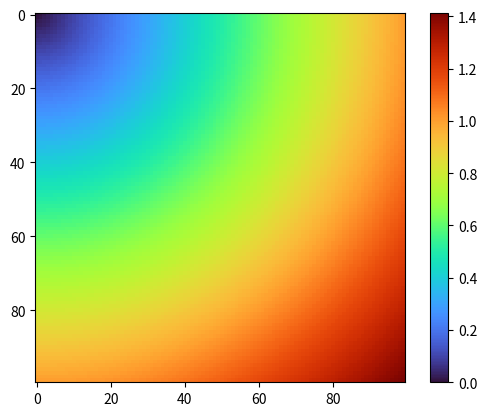
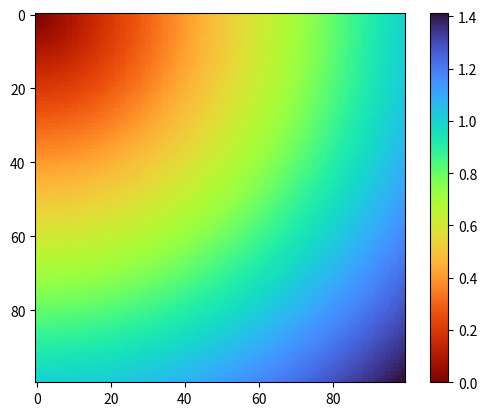

Python code for these plots, in order:
# -*- coding: utf-8 -*-
"""
Created on 2019-08-22 09:37:36
@author: fmiorell
"""

#  This script registers the "turbo" colormap to matplotlib, and the reversed version as "turbo_r"
#  Reference:  https://ai.googleblog.com/2019/08/turbo-improved-rainbow-colormap-for.html

import numpy as np
import matplotlib.pyplot as plt

turbo_colormap_data = np.array(
                       [[0.18995,0.07176,0.23217],
                       [0.19483,0.08339,0.26149],
                       [0.19956,0.09498,0.29024],
                       [0.20415,0.10652,0.31844],
                       [0.20860,0.11802,0.34607],
                       [0.21291,0.12947,0.37314],
                       [0.21708,0.14087,0.39964],
                       [0.22111,0.15223,0.42558],
                       [0.22500,0.16354,0.45096],
                       [0.22875,0.17481,0.47578],
                       [0.23236,0.18603,0.50004],
                       [0.23582,0.19720,0.52373],
                       [0.23915,0.20833,0.54686],
                       [0.24234,0.21941,0.56942],
                       [0.24539,0.23044,0.59142],
                       [0.24830,0.24143,0.61286],
                       [0.25107,0.25237,0.63374],
                       [0.25369,0.26327,0.65406],
                       [0.25618,0.27412,0.67381],
                       [0.25853,0.28492,0.69300],
                       [0.26074,0.29568,0.71162],
                       [0.26280,0.30639,0.72968],
                       [0.26473,0.31706,0.74718],
                       [0.26652,0.32768,0.76412],
                       [0.26816,0.33825,0.78050],
                       [0.26967,0.34878,0.79631],
                       [0.27103,0.35926,0.81156],
                       [0.27226,0.36970,0.82624],
                       [0.27334,0.38008,0.84037],
                       [0.27429,0.39043,0.85393],
                       [0.27509,0.40072,0.86692],
                       [0.27576,0.41097,0.87936],
                       [0.27628,0.42118,0.89123],
                       [0.27667,0.43134,0.90254],
                       [0.27691,0.44145,0.91328],
                       [0.27701,0.45152,0.92347],
                       [0.27698,0.46153,0.93309],
                       [0.27680,0.47151,0.94214],
                       [0.27648,0.48144,0.95064],
                       [0.27603,0.49132,0.95857],
                       [0.27543,0.50115,0.96594],
                       [0.27469,0.51094,0.97275],
                       [0.27381,0.52069,0.97899],
                       [0.27273,0.53040,0.98461],
                       [0.27106,0.54015,0.98930],
                       [0.26878,0.54995,0.99303],
                       [0.26592,0.55979,0.99583],
                       [0.26252,0.56967,0.99773],
                       [0.25862,0.57958,0.99876],
                       [0.25425,0.58950,0.99896],
                       [0.24946,0.59943,0.99835],
                       [0.24427,0.60937,0.99697],
                       [0.23874,0.61931,0.99485],
                       [0.23288,0.62923,0.99202],
                       [0.22676,0.63913,0.98851],
                       [0.22039,0.64901,0.98436],
                       [0.21382,0.65886,0.97959],
                       [0.20708,0.66866,0.97423],
                       [0.20021,0.67842,0.96833],
                       [0.19326,0.68812,0.96190],
                       [0.18625,0.69775,0.95498],
                       [0.17923,0.70732,0.94761],
                       [0.17223,0.71680,0.93981],
                       [0.16529,0.72620,0.93161],
                       [0.15844,0.73551,0.92305],
                       [0.15173,0.74472,0.91416],
                       [0.14519,0.75381,0.90496],
                       [0.13886,0.76279,0.89550],
                       [0.13278,0.77165,0.88580],
                       [0.12698,0.78037,0.87590],
                       [0.12151,0.78896,0.86581],
                       [0.11639,0.79740,0.85559],
                       [0.11167,0.80569,0.84525],
                       [0.10738,0.81381,0.83484],
                       [0.10357,0.82177,0.82437],
                       [0.10026,0.82955,0.81389],
                       [0.09750,0.83714,0.80342],
                       [0.09532,0.84455,0.79299],
                       [0.09377,0.85175,0.78264],
                       [0.09287,0.85875,0.77240],
                       [0.09267,0.86554,0.76230],
                       [0.09320,0.87211,0.75237],
                       [0.09451,0.87844,0.74265],
                       [0.09662,0.88454,0.73316],
                       [0.09958,0.89040,0.72393],
                       [0.10342,0.89600,0.71500],
                       [0.10815,0.90142,0.70599],
                       [0.11374,0.90673,0.69651],
                       [0.12014,0.91193,0.68660],
                       [0.12733,0.91701,0.67627],
                       [0.13526,0.92197,0.66556],
                       [0.14391,0.92680,0.65448],
                       [0.15323,0.93151,0.64308],
                       [0.16319,0.93609,0.63137],
                       [0.17377,0.94053,0.61938],
                       [0.18491,0.94484,0.60713],
                       [0.19659,0.94901,0.59466],
                       [0.20877,0.95304,0.58199],
                       [0.22142,0.95692,0.56914],
                       [0.23449,0.96065,0.55614],
                       [0.24797,0.96423,0.54303],
                       [0.26180,0.96765,0.52981],
                       [0.27597,0.97092,0.51653],
                       [0.29042,0.97403,0.50321],
                       [0.30513,0.97697,0.48987],
                       [0.32006,0.97974,0.47654],
                       [0.33517,0.98234,0.46325],
                       [0.35043,0.98477,0.45002],
                       [0.36581,0.98702,0.43688],
                       [0.38127,0.98909,0.42386],
                       [0.39678,0.99098,0.41098],
                       [0.41229,0.99268,0.39826],
                       [0.42778,0.99419,0.38575],
                       [0.44321,0.99551,0.37345],
                       [0.45854,0.99663,0.36140],
                       [0.47375,0.99755,0.34963],
                       [0.48879,0.99828,0.33816],
                       [0.50362,0.99879,0.32701],
                       [0.51822,0.99910,0.31622],
                       [0.53255,0.99919,0.30581],
                       [0.54658,0.99907,0.29581],
                       [0.56026,0.99873,0.28623],
                       [0.57357,0.99817,0.27712],
                       [0.58646,0.99739,0.26849],
                       [0.59891,0.99638,0.26038],
                       [0.61088,0.99514,0.25280],
                       [0.62233,0.99366,0.24579],
                       [0.63323,0.99195,0.23937],
                       [0.64362,0.98999,0.23356],
                       [0.65394,0.98775,0.22835],
                       [0.66428,0.98524,0.22370],
                       [0.67462,0.98246,0.21960],
                       [0.68494,0.97941,0.21602],
                       [0.69525,0.97610,0.21294],
                       [0.70553,0.97255,0.21032],
                       [0.71577,0.96875,0.20815],
                       [0.72596,0.96470,0.20640],
                       [0.73610,0.96043,0.20504],
                       [0.74617,0.95593,0.20406],
                       [0.75617,0.95121,0.20343],
                       [0.76608,0.94627,0.20311],
                       [0.77591,0.94113,0.20310],
                       [0.78563,0.93579,0.20336],
                       [0.79524,0.93025,0.20386],
                       [0.80473,0.92452,0.20459],
                       [0.81410,0.91861,0.20552],
                       [0.82333,0.91253,0.20663],
                       [0.83241,0.90627,0.20788],
                       [0.84133,0.89986,0.20926],
                       [0.85010,0.89328,0.21074],
                       [0.85868,0.88655,0.21230],
                       [0.86709,0.87968,0.21391],
                       [0.87530,0.87267,0.21555],
                       [0.88331,0.86553,0.21719],
                       [0.89112,0.85826,0.21880],
                       [0.89870,0.85087,0.22038],
                       [0.90605,0.84337,0.22188],
                       [0.91317,0.83576,0.22328],
                       [0.92004,0.82806,0.22456],
                       [0.92666,0.82025,0.22570],
                       [0.93301,0.81236,0.22667],
                       [0.93909,0.80439,0.22744],
                       [0.94489,0.79634,0.22800],
                       [0.95039,0.78823,0.22831],
                       [0.95560,0.78005,0.22836],
                       [0.96049,0.77181,0.22811],
                       [0.96507,0.76352,0.22754],
                       [0.96931,0.75519,0.22663],
                       [0.97323,0.74682,0.22536],
                       [0.97679,0.73842,0.22369],
                       [0.98000,0.73000,0.22161],
                       [0.98289,0.72140,0.21918],
                       [0.98549,0.71250,0.21650],
                       [0.98781,0.70330,0.21358],
                       [0.98986,0.69382,0.21043],
                       [0.99163,0.68408,0.20706],
                       [0.99314,0.67408,0.20348],
                       [0.99438,0.66386,0.19971],
                       [0.99535,0.65341,0.19577],
                       [0.99607,0.64277,0.19165],
                       [0.99654,0.63193,0.18738],
                       [0.99675,0.62093,0.18297],
                       [0.99672,0.60977,0.17842],
                       [0.99644,0.59846,0.17376],
                       [0.99593,0.58703,0.16899],
                       [0.99517,0.57549,0.16412],
                       [0.99419,0.56386,0.15918],
                       [0.99297,0.55214,0.15417],
                       [0.99153,0.54036,0.14910],
                       [0.98987,0.52854,0.14398],
                       [0.98799,0.51667,0.13883],
                       [0.98590,0.50479,0.13367],
                       [0.98360,0.49291,0.12849],
                       [0.98108,0.48104,0.12332],
                       [0.97837,0.46920,0.11817],
                       [0.97545,0.45740,0.11305],
                       [0.97234,0.44565,0.10797],
                       [0.96904,0.43399,0.10294],
                       [0.96555,0.42241,0.09798],
                       [0.96187,0.41093,0.09310],
                       [0.95801,0.39958,0.08831],
                       [0.95398,0.38836,0.08362],
                       [0.94977,0.37729,0.07905],
                       [0.94538,0.36638,0.07461],
                       [0.94084,0.35566,0.07031],
                       [0.93612,0.34513,0.06616],
                       [0.93125,0.33482,0.06218],
                       [0.92623,0.32473,0.05837],
                       [0.92105,0.31489,0.05475],
                       [0.91572,0.30530,0.05134],
                       [0.91024,0.29599,0.04814],
                       [0.90463,0.28696,0.04516],
                       [0.89888,0.27824,0.04243],
                       [0.89298,0.26981,0.03993],
                       [0.88691,0.26152,0.03753],
                       [0.88066,0.25334,0.03521],
                       [0.87422,0.24526,0.03297],
                       [0.86760,0.23730,0.03082],
                       [0.86079,0.22945,0.02875],
                       [0.85380,0.22170,0.02677],
                       [0.84662,0.21407,0.02487],
                       [0.83926,0.20654,0.02305],
                       [0.83172,0.19912,0.02131],
                       [0.82399,0.19182,0.01966],
                       [0.81608,0.18462,0.01809],
                       [0.80799,0.17753,0.01660],
                       [0.79971,0.17055,0.01520],
                       [0.79125,0.16368,0.01387],
                       [0.78260,0.15693,0.01264],
                       [0.77377,0.15028,0.01148],
                       [0.76476,0.14374,0.01041],
                       [0.75556,0.13731,0.00942],
                       [0.74617,0.13098,0.00851],
                       [0.73661,0.12477,0.00769],
                       [0.72686,0.11867,0.00695],
                       [0.71692,0.11268,0.00629],
                       [0.70680,0.10680,0.00571],
                       [0.69650,0.10102,0.00522],
                       [0.68602,0.09536,0.00481],
                       [0.67535,0.08980,0.00449],
                       [0.66449,0.08436,0.00424],
                       [0.65345,0.07902,0.00408],
                       [0.64223,0.07380,0.00401],
                       [0.63082,0.06868,0.00401],
                       [0.61923,0.06367,0.00410],
                       [0.60746,0.05878,0.00427],
                       [0.59550,0.05399,0.00453],
                       [0.58336,0.04931,0.00486],
                       [0.57103,0.04474,0.00529],
                       [0.55852,0.04028,0.00579],
                       [0.54583,0.03593,0.00638],
                       [0.53295,0.03169,0.00705],
                       [0.51989,0.02756,0.00780],
                       [0.50664,0.02354,0.00863],
                       [0.49321,0.01963,0.00955],
                       [0.47960,0.01583,0.01055]])




def RGBToPyCmap(rgbdata):
    nsteps = rgbdata.shape[0]
    stepaxis = np.linspace(0, 1, nsteps)

    rdata=[]; gdata=[]; bdata=[]
    for istep in range(nsteps):
        r = rgbdata[istep,0]
        g = rgbdata[istep,1]
        b = rgbdata[istep,2]
        rdata.append((stepaxis[istep], r, r))
        gdata.append((stepaxis[istep], g, g))
        bdata.append((stepaxis[istep], b, b))

    mpl_data = {'red':   rdata,
                 'green': gdata,
                 'blue':  bdata}

    return mpl_data

def register_turbo():
    mpl_data = RGBToPyCmap(turbo_colormap_data)
    plt.register_cmap(name='turbo', data=mpl_data, lut=turbo_colormap_data.shape[0])

    mpl_data_r = RGBToPyCmap(turbo_colormap_data[::-1,:])
    plt.register_cmap(name='turbo_r', data=mpl_data_r, lut=turbo_colormap_data.shape[0])



if __name__=='__main__':

    XX, YY = np.meshgrid(np.linspace(0,1,100), np.linspace(0,1,100))
    ZZ = np.sqrt(XX**2 + YY**2)

    plt.figure()
    plt.imshow(ZZ, cmap='turbo')
    plt.colorbar()

    plt.figure()
    plt.imshow(ZZ, cmap='turbo_r')
    plt.colorbar()
    
    plt.show()
